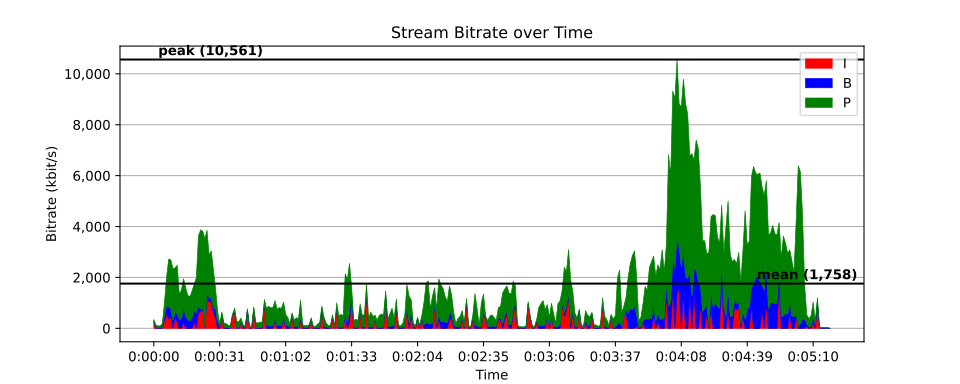

Values plotted in this chart, from the file beside it:
time, size, pict_type
0, 32062, I
0.02085, 69, B
0.04171, 89, B
0.06256, 69, B
0.08342, 693, P
0.1043, 89, B
0.1251, 178, B
0.146, 67, B
0.1668, 1113, P
0.1877, 67, B
0.2085, 75, B
0.2294, 72, B
0.2502, 368, P
0.2711, 69, B
0.292, 89, B
0.3128, 70, B
0.3337, 415, P
0.3545, 81, B
0.3754, 149, B
0.3962, 97, B
0.4171, 526, P
0.4379, 88, B
0.4588, 155, B
0.4796, 113, B
0.5005, 665, P
0.5214, 78, B
0.5422, 241, B
0.5631, 93, B
0.5839, 804, P
0.6048, 96, B
0.6256, 218, B
0.6465, 122, B
0.6673, 681, P
0.6882, 83, B
0.709, 178, B
0.7299, 102, B
0.7508, 622, P
0.7716, 98, B
0.7925, 203, B
0.8133, 87, B
0.8342, 647, P
0.855, 96, B
0.8759, 256, B
0.8967, 88, B
0.9176, 799, P
0.9384, 96, B
0.9593, 204, B
0.9801, 94, B
1.001, 819, P
1.022, 95, B
1.043, 206, B
1.064, 96, B
1.084, 749, P
1.105, 104, B
1.126, 242, B
1.147, 93, B
1.168, 870, P
1.189, 120, B
1.21, 258, B
1.23, 99, B
... 15,191 more rows
